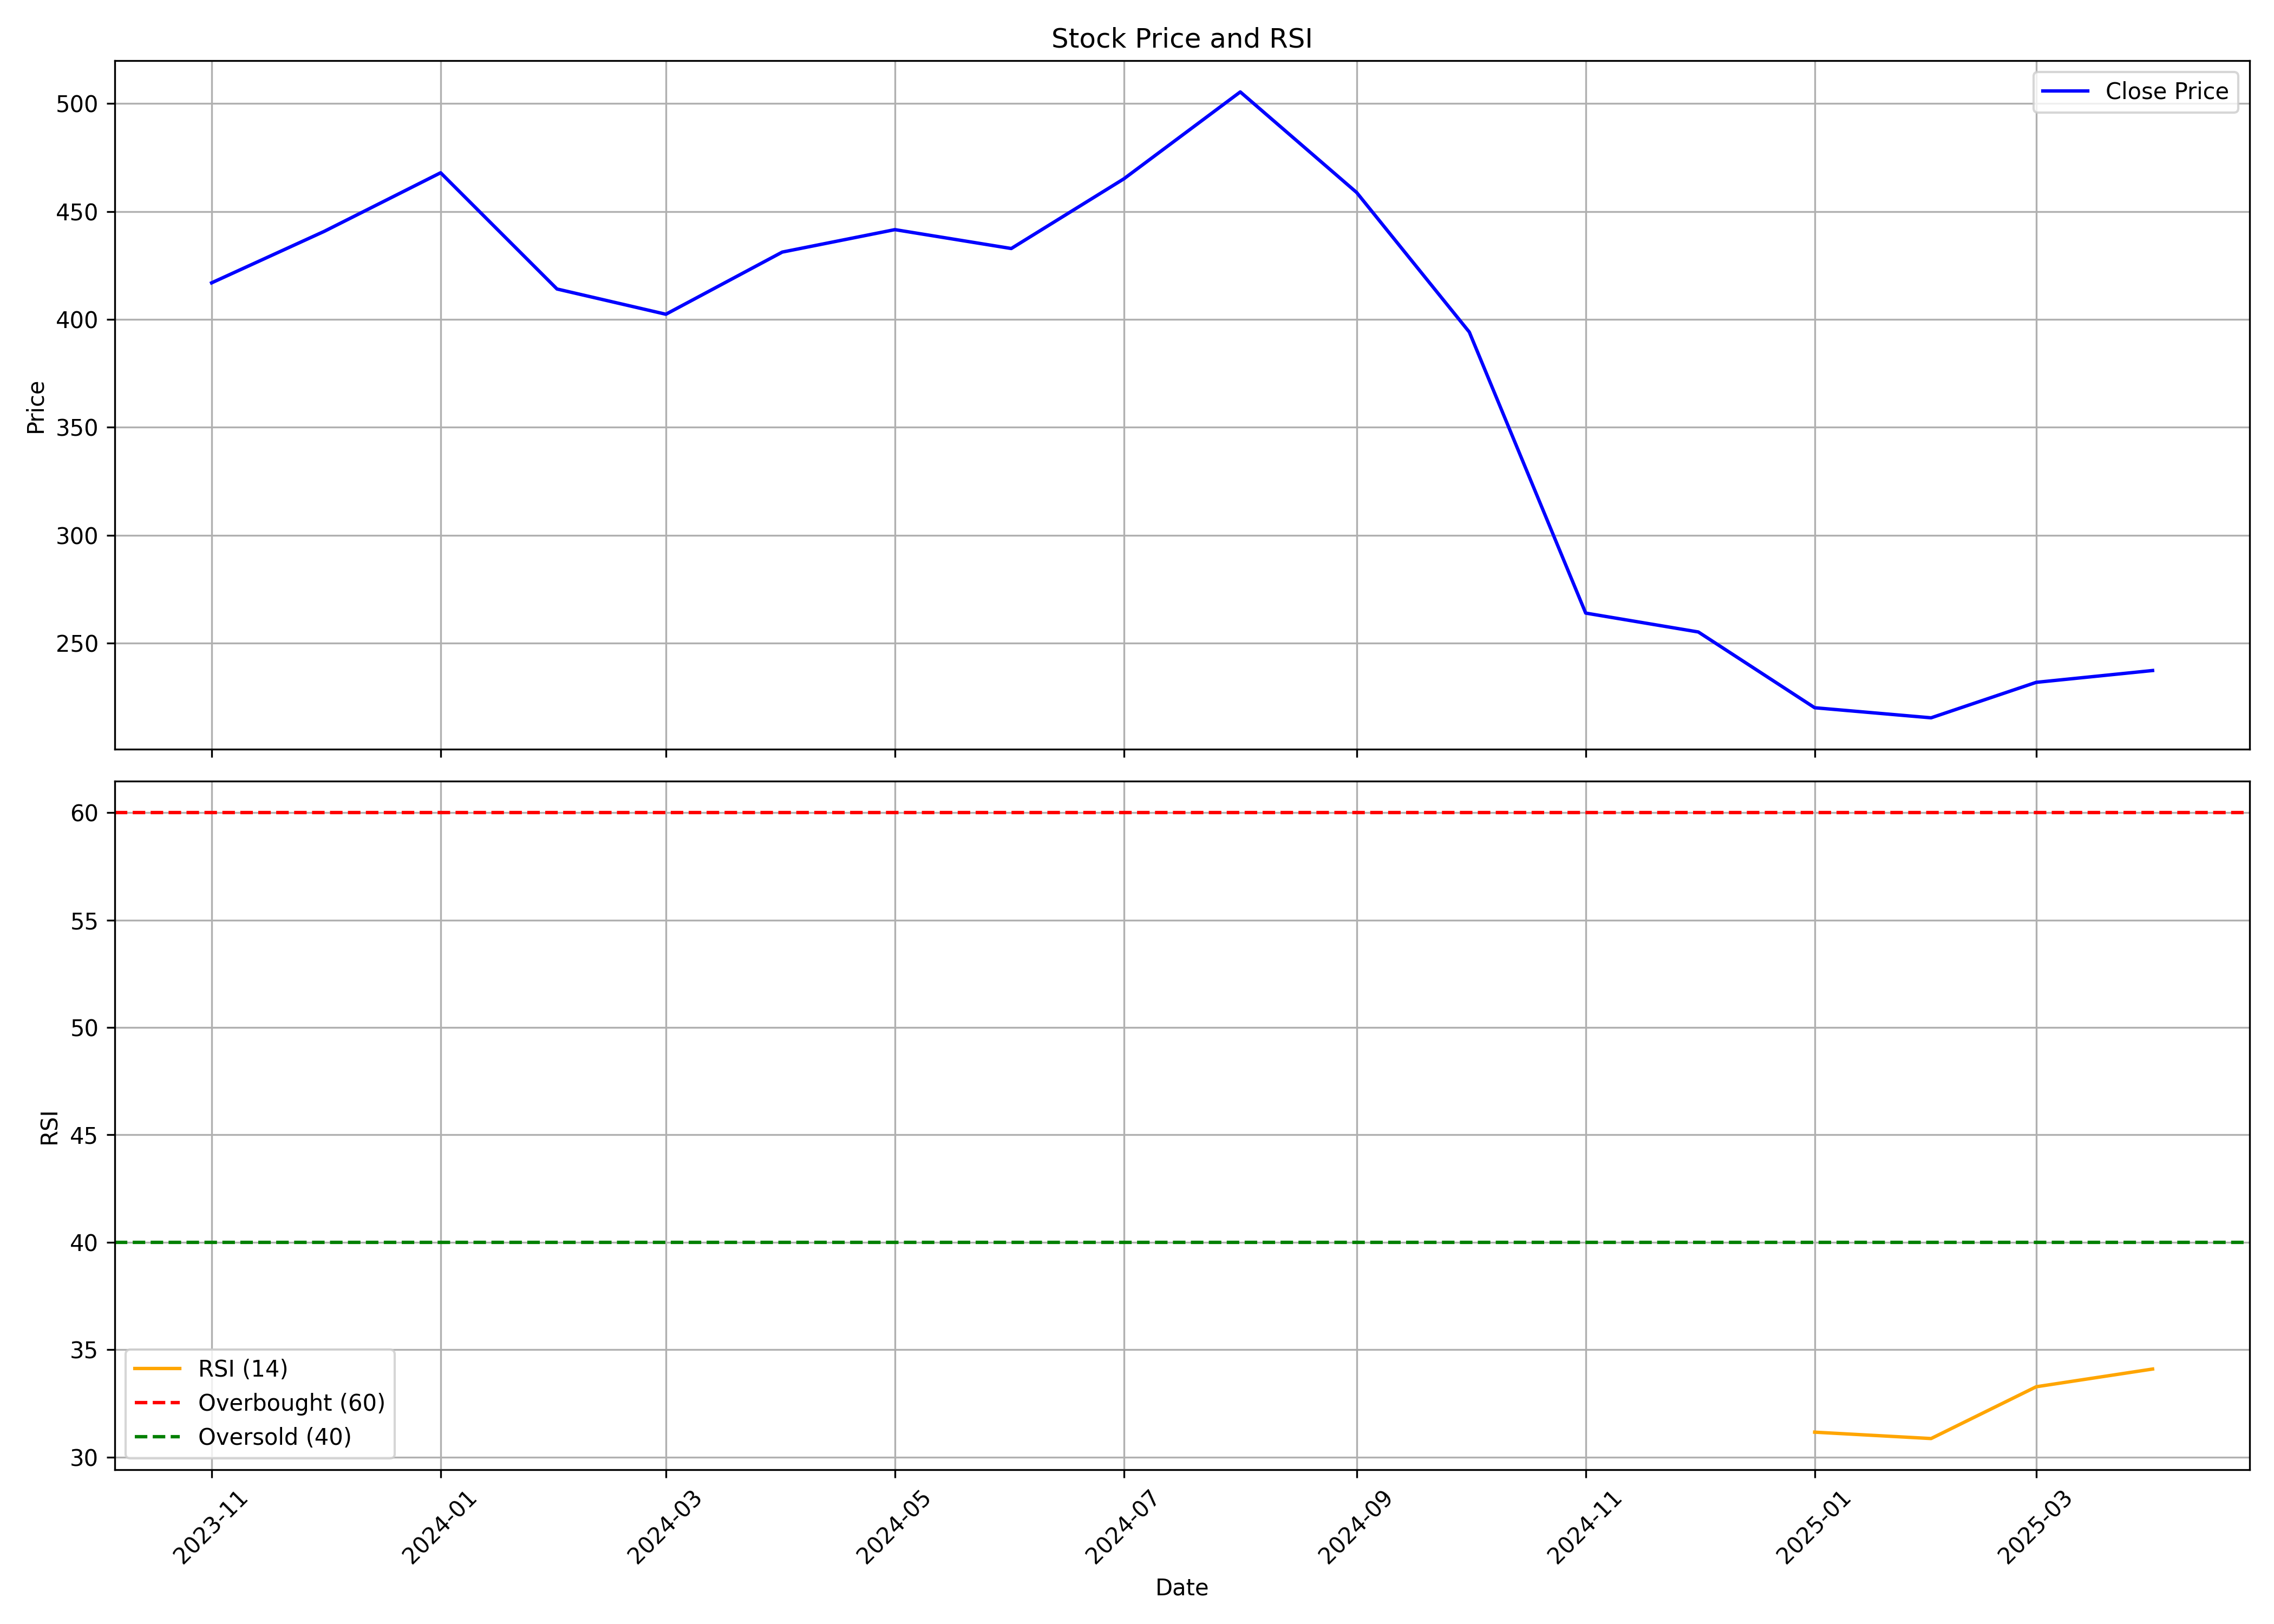

Values plotted in this chart, from the file beside it:
, Unnamed: 0, date, symbol, open, high, low, close, volume, rsi
0, 0, 2023-11-01, HONASA, 330.0, 486.1, 256.3, 417, 114406784, 
1, 1, 2023-12-01, HONASA, 409.0, 473, 358.0, 440.8, 34685615, 
2, 2, 2024-01-01, HONASA, 444.6, 511.0, 417.0, 468, 21587414, 
3, 3, 2024-02-01, HONASA, 463.0, 474.9, 405.7, 414.1, 17882098, 
4, 4, 2024-03-01, HONASA, 419.8, 421.6, 357.4, 402.4, 11263730, 
5, 5, 2024-04-01, HONASA, 411.6, 446.4, 374.8, 431.2, 11167031, 
6, 6, 2024-05-01, HONASA, 431.2, 448.0, 398, 441.6, 14253928, 
7, 7, 2024-06-01, HONASA, 455.0, 464.5, 380.0, 432.9, 24361981, 
8, 8, 2024-07-01, HONASA, 432.8, 503.0, 432.0, 465.1, 17276748, 
9, 9, 2024-08-01, HONASA, 469, 537.9, 440, 505.4, 49108850, 
10, 10, 2024-09-01, HONASA, 508.6, 547.0, 443.1, 458.8, 92512770, 
11, 11, 2024-10-01, HONASA, 452.0, 456.7, 392.9, 394.1, 23691218, 
12, 12, 2024-11-01, HONASA, 396.0, 403.0, 222.5, 264, 40197070, 
13, 13, 2024-12-01, HONASA, 264.0, 287.9, 241.9, 255.2, 35169103, 
14, 14, 2025-01-01, HONASA, 255.9, 256.5, 205.4, 220.1, 19197604, 31.16
15, 15, 2025-02-01, HONASA, 219.0, 236, 197.5, 215.4, 28690771, 30.86
16, 16, 2025-03-01, HONASA, 216.8, 245.0, 203.5, 231.9, 14103001, 33.27
17, 17, 2025-04-01, HONASA, 228.4, 242.9, 212.5, 237.3, 11520223, 34.1
